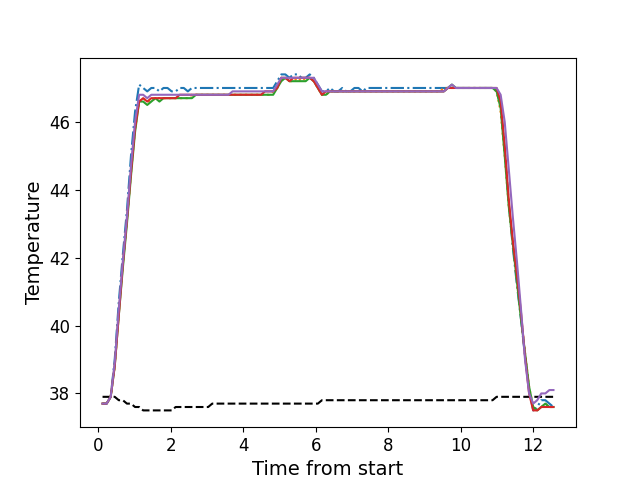

Source data for this figure (header and first rows):
, times, neutral, z1, z2, z3, z4, z5
0, 0.1216, 37.9, 37.7, 37.7, 37.7, 37.7, 37.7
1, 0.2345, 37.9, 37.7, 37.7, 37.7, 37.7, 37.7
2, 0.3462, 37.9, 37.9, 37.9, 37.9, 37.9, 37.9
3, 0.4573, 37.9, 39.0, 38.8, 38.8, 38.8, 38.9
4, 0.5699, 37.8, 40.7, 40.4, 40.3, 40.3, 40.5
5, 0.6819, 37.8, 42.1, 41.8, 41.7, 41.8, 41.9
6, 0.7945, 37.7, 43.4, 43.1, 43.0, 43.1, 43.2
7, 0.9056, 37.7, 45.0, 44.5, 44.4, 44.5, 44.7
8, 1.018, 37.6, 46.3, 45.8, 45.7, 45.8, 46.0
9, 1.131, 37.6, 47.1, 46.6, 46.6, 46.6, 46.8
10, 1.242, 37.5, 47.0, 46.7, 46.6, 46.7, 46.8
11, 1.354, 37.5, 46.9, 46.6, 46.5, 46.6, 46.7
12, 1.467, 37.5, 47.0, 46.6, 46.6, 46.7, 46.8
13, 1.578, 37.5, 47.0, 46.7, 46.7, 46.7, 46.8
14, 1.691, 37.5, 46.9, 46.7, 46.6, 46.7, 46.8
15, 1.803, 37.5, 47.0, 46.7, 46.7, 46.7, 46.8
16, 1.914, 37.5, 47.0, 46.7, 46.7, 46.7, 46.8
17, 2.027, 37.5, 46.9, 46.7, 46.7, 46.7, 46.8
18, 2.138, 37.6, 46.9, 46.7, 46.7, 46.7, 46.8
19, 2.251, 37.6, 47.0, 46.7, 46.7, 46.8, 46.8
20, 2.363, 37.6, 47.0, 46.7, 46.7, 46.8, 46.8
21, 2.475, 37.6, 46.9, 46.7, 46.7, 46.8, 46.8
22, 2.586, 37.6, 47.0, 46.8, 46.7, 46.8, 46.8
23, 2.699, 37.6, 47.0, 46.8, 46.8, 46.8, 46.8
24, 2.812, 37.6, 47.0, 46.8, 46.8, 46.8, 46.8
25, 2.923, 37.6, 47.0, 46.8, 46.8, 46.8, 46.8
26, 3.036, 37.6, 47.0, 46.8, 46.8, 46.8, 46.8
27, 3.147, 37.7, 47.0, 46.8, 46.8, 46.8, 46.8
28, 3.26, 37.7, 47.0, 46.8, 46.8, 46.8, 46.8
29, 3.371, 37.7, 47.0, 46.8, 46.8, 46.8, 46.8
30, 3.485, 37.7, 47.0, 46.8, 46.8, 46.8, 46.8
31, 3.596, 37.7, 47.0, 46.8, 46.8, 46.8, 46.8
32, 3.707, 37.7, 47.0, 46.8, 46.8, 46.8, 46.9
33, 3.82, 37.7, 47.0, 46.8, 46.8, 46.8, 46.9
34, 3.932, 37.7, 47.0, 46.8, 46.8, 46.8, 46.9
35, 4.044, 37.7, 47.0, 46.8, 46.8, 46.8, 46.9
36, 4.156, 37.7, 47.0, 46.8, 46.8, 46.8, 46.9
37, 4.267, 37.7, 47.0, 46.8, 46.8, 46.8, 46.9
38, 4.38, 37.7, 47.0, 46.8, 46.8, 46.8, 46.9
39, 4.493, 37.7, 47.0, 46.8, 46.8, 46.8, 46.9
40, 4.604, 37.7, 47.0, 46.8, 46.8, 46.9, 46.9
41, 4.716, 37.7, 47.0, 46.8, 46.8, 46.9, 46.9
42, 4.828, 37.7, 47.0, 46.9, 46.8, 46.9, 46.9
43, 4.941, 37.7, 47.2, 47.0, 47.0, 47.0, 47.1
44, 5.053, 37.7, 47.4, 47.3, 47.2, 47.3, 47.3
45, 5.164, 37.7, 47.4, 47.3, 47.3, 47.3, 47.3
46, 5.277, 37.7, 47.3, 47.2, 47.2, 47.2, 47.3
47, 5.389, 37.7, 47.4, 47.2, 47.2, 47.3, 47.3
48, 5.501, 37.7, 47.4, 47.3, 47.2, 47.3, 47.3
49, 5.613, 37.7, 47.3, 47.2, 47.2, 47.3, 47.3
50, 5.725, 37.7, 47.3, 47.3, 47.2, 47.3, 47.3
51, 5.836, 37.7, 47.4, 47.3, 47.3, 47.3, 47.3
52, 5.949, 37.7, 47.3, 47.2, 47.2, 47.2, 47.3
53, 6.061, 37.7, 47.1, 47.0, 47.0, 47.0, 47.1
54, 6.174, 37.8, 46.9, 46.8, 46.8, 46.8, 46.9
55, 6.285, 37.8, 46.9, 46.8, 46.8, 46.9, 46.9
56, 6.396, 37.8, 47.0, 46.9, 46.9, 46.9, 46.9
57, 6.509, 37.8, 46.9, 46.9, 46.9, 46.9, 46.9
58, 6.622, 37.8, 46.9, 46.9, 46.9, 46.9, 46.9
59, 6.734, 37.8, 47.0, 46.9, 46.9, 46.9, 46.9
... 52 more rows
